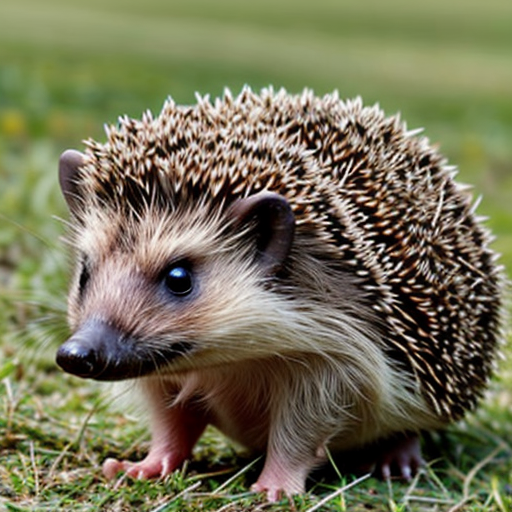
Generation parameters embedded in this image by AUTOMATIC1111 Stable Diffusion web UI or a fork of it (Forge, ...) (PNG 'parameters' text chunk):
hedgehog
Negative prompt: person, human, men, women, painting, cartoon, anime, comic
Steps: 20, Sampler: DPM++ 2M, Schedule type: Karras, CFG scale: 7, Seed: 2534410221, Size: 512x512, Model hash: 463d6a9fe8, Model: absolutereality_v181, VAE hash: 235745af8d, VAE: vae-ft-mse-840000-ema-pruned.ckpt, Version: v1.10.1